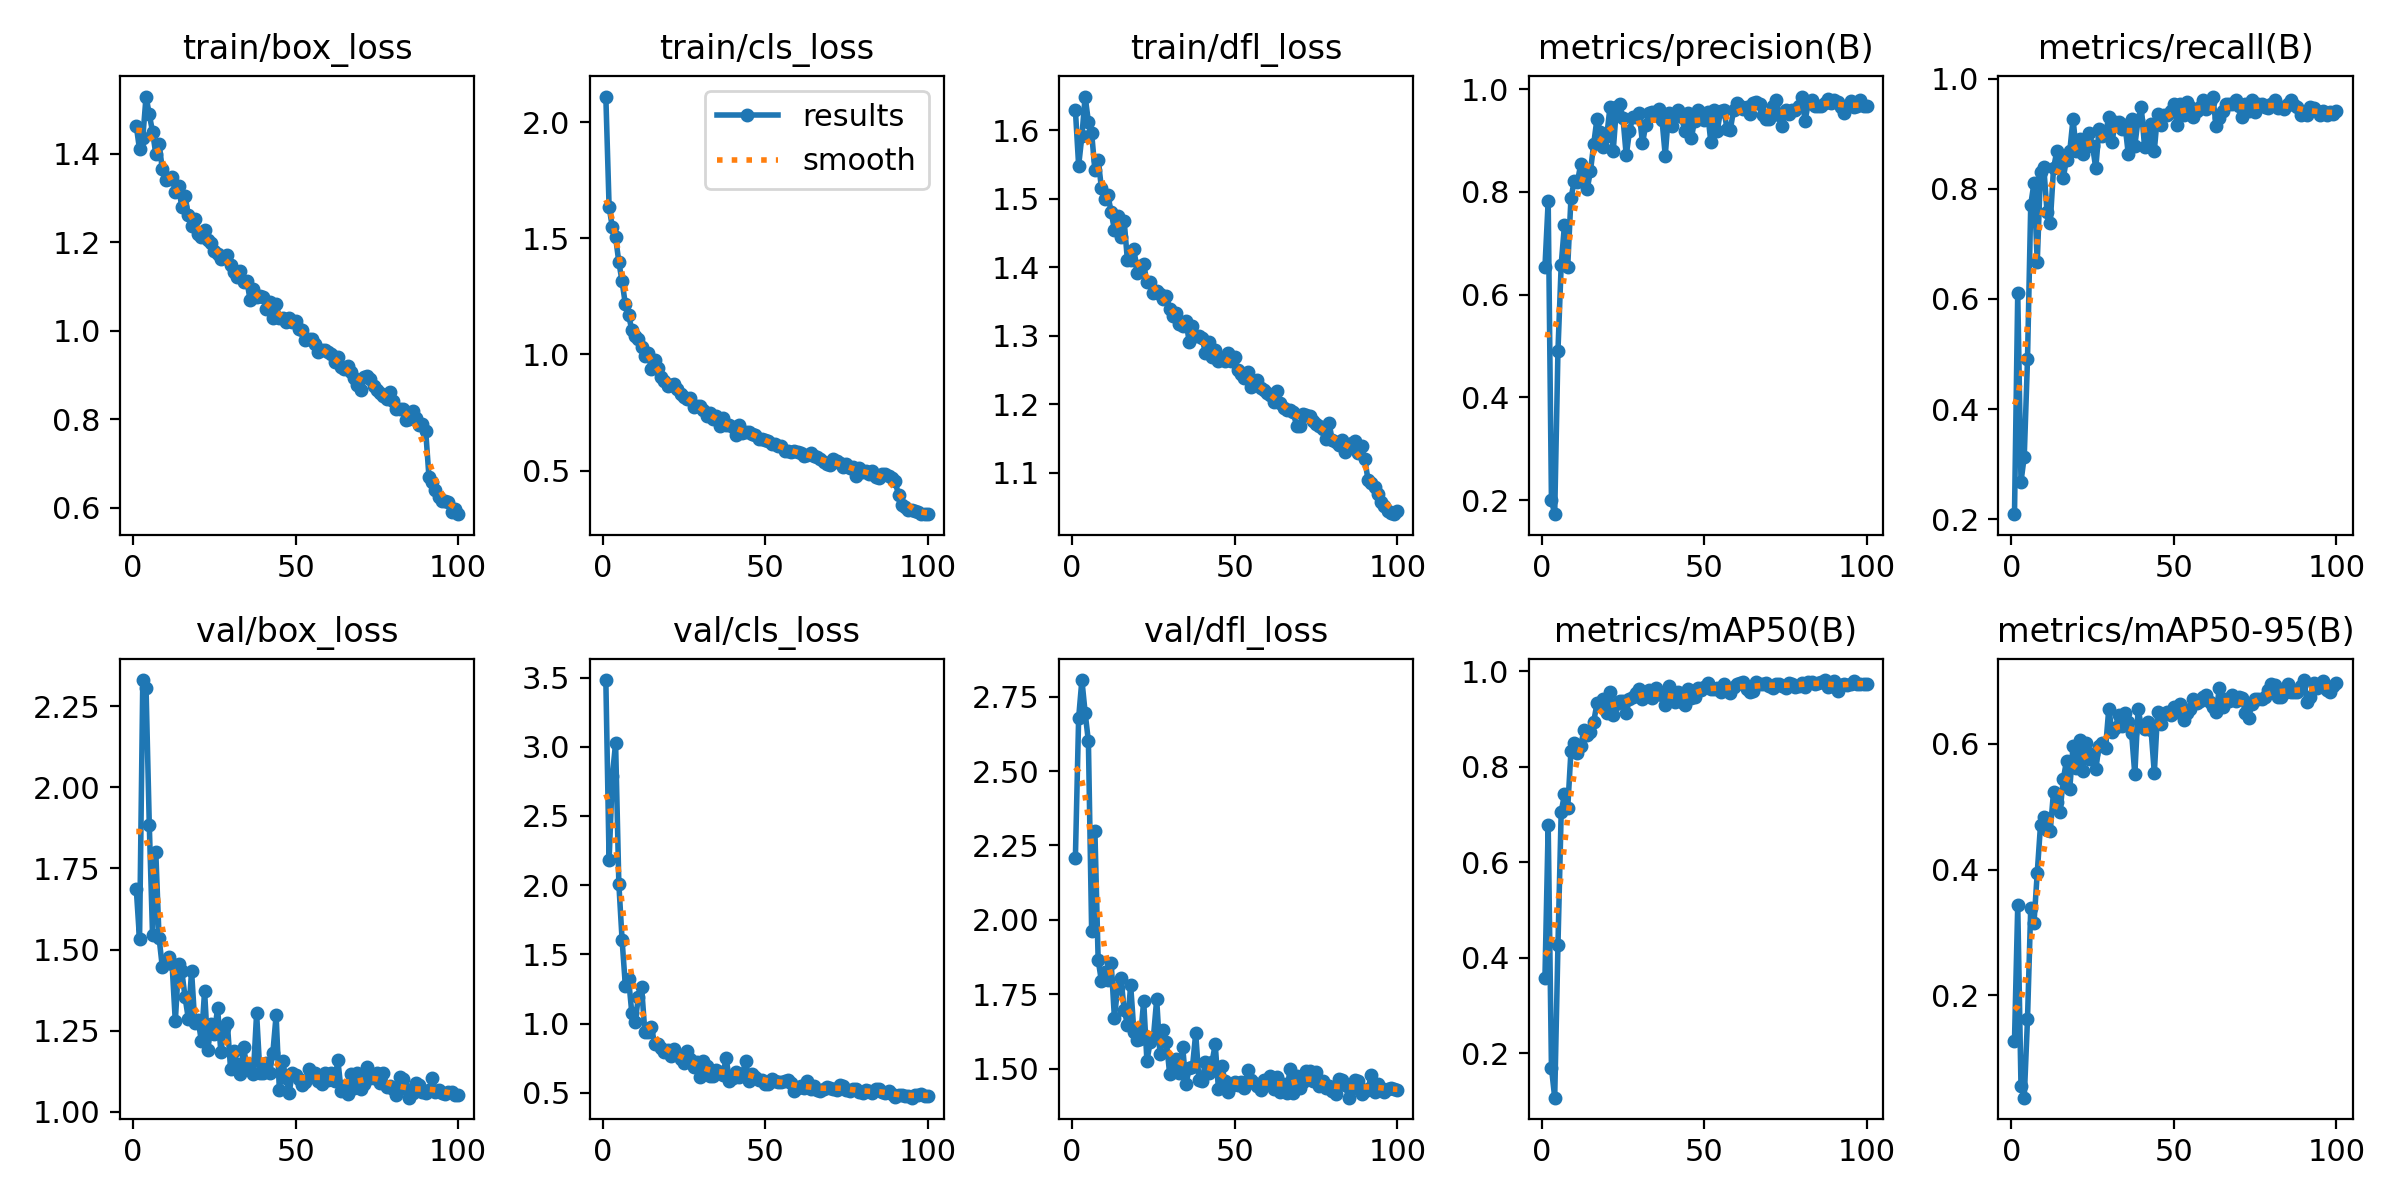

The file beside this chart, header and first rows:
epoch, time, train/box_loss, train/cls_loss, train/dfl_loss, metrics/precision(B), metrics/recall(B), metrics/mAP50(B), metrics/mAP50-95(B), val/box_loss, val/cls_loss, val/dfl_loss, lr/pg0, lr/pg1, lr/pg2
1, 15.53, 1.463, 2.11, 1.63, 0.6534, 0.2092, 0.3575, 0.1279, 1.687, 3.482, 2.209, 0.0006486, 0.0006486, 0.0006486
2, 24.88, 1.41, 1.636, 1.548, 0.7824, 0.611, 0.6778, 0.3433, 1.531, 2.179, 2.678, 0.001302, 0.001302, 0.001302
3, 33.89, 1.436, 1.547, 1.592, 0.1998, 0.268, 0.1704, 0.05525, 2.331, 2.79, 2.805, 0.001943, 0.001943, 0.001943
4, 43.02, 1.529, 1.505, 1.649, 0.173, 0.3137, 0.1075, 0.03748, 2.306, 3.025, 2.696, 0.001941, 0.001941, 0.001941
5, 52.19, 1.489, 1.397, 1.613, 0.4903, 0.4902, 0.4264, 0.1623, 1.883, 2.01, 2.599, 0.001921, 0.001921, 0.001921
6, 61.53, 1.45, 1.314, 1.596, 0.6585, 0.7712, 0.7056, 0.3393, 1.545, 1.603, 1.962, 0.001901, 0.001901, 0.001901
7, 70.79, 1.4, 1.216, 1.542, 0.7356, 0.8105, 0.7421, 0.3153, 1.8, 1.273, 2.298, 0.001881, 0.001881, 0.001881
8, 80.04, 1.422, 1.171, 1.557, 0.6542, 0.6667, 0.7128, 0.3951, 1.537, 1.321, 1.867, 0.001861, 0.001861, 0.001861
9, 89.7, 1.366, 1.104, 1.516, 0.7874, 0.8301, 0.8328, 0.4707, 1.446, 1.073, 1.795, 0.001842, 0.001842, 0.001842
10, 99.56, 1.342, 1.081, 1.5, 0.8211, 0.8398, 0.8491, 0.4828, 1.459, 1.009, 1.827, 0.001822, 0.001822, 0.001822
11, 109, 1.344, 1.068, 1.505, 0.8196, 0.7582, 0.8291, 0.4633, 1.476, 1.19, 1.799, 0.001802, 0.001802, 0.001802
12, 118.6, 1.347, 1.032, 1.481, 0.8538, 0.7386, 0.8444, 0.4619, 1.456, 1.26, 1.856, 0.001782, 0.001782, 0.001782
13, 127.7, 1.313, 0.9956, 1.455, 0.8366, 0.8367, 0.8767, 0.523, 1.278, 0.9392, 1.672, 0.001762, 0.001762, 0.001762
14, 137.2, 1.327, 1.006, 1.475, 0.8058, 0.8678, 0.8669, 0.5074, 1.455, 0.9365, 1.772, 0.001743, 0.001743, 0.001743
15, 146.6, 1.279, 0.9364, 1.444, 0.8403, 0.8562, 0.8731, 0.4917, 1.432, 0.9764, 1.805, 0.001723, 0.001723, 0.001723
16, 156, 1.305, 0.9769, 1.467, 0.8932, 0.82, 0.8941, 0.5433, 1.353, 0.8524, 1.699, 0.001703, 0.001703, 0.001703
17, 165.2, 1.261, 0.9407, 1.41, 0.9422, 0.853, 0.9327, 0.573, 1.287, 0.8514, 1.648, 0.001683, 0.001683, 0.001683
18, 174.5, 1.237, 0.9049, 1.411, 0.9171, 0.8681, 0.9314, 0.5287, 1.433, 0.8243, 1.781, 0.001663, 0.001663, 0.001663
19, 183.8, 1.253, 0.8878, 1.426, 0.8873, 0.9266, 0.9419, 0.5961, 1.272, 0.7934, 1.624, 0.001644, 0.001644, 0.001644
20, 193.1, 1.22, 0.8643, 1.391, 0.9082, 0.8693, 0.9118, 0.5614, 1.284, 0.8051, 1.597, 0.001624, 0.001624, 0.001624
21, 202.3, 1.213, 0.867, 1.402, 0.9646, 0.8904, 0.9559, 0.6061, 1.218, 0.7642, 1.601, 0.001604, 0.001604, 0.001604
22, 211.9, 1.229, 0.8748, 1.405, 0.88, 0.863, 0.9078, 0.557, 1.372, 0.8135, 1.728, 0.001584, 0.001584, 0.001584
23, 221.4, 1.204, 0.8527, 1.378, 0.9652, 0.8758, 0.9319, 0.6004, 1.19, 0.7797, 1.526, 0.001564, 0.001564, 0.001564
24, 230.6, 1.199, 0.8308, 1.378, 0.9709, 0.902, 0.9384, 0.5749, 1.269, 0.7454, 1.59, 0.001545, 0.001545, 0.001545
25, 240, 1.18, 0.8178, 1.362, 0.9438, 0.8778, 0.9375, 0.5841, 1.239, 0.7179, 1.607, 0.001525, 0.001525, 0.001525
26, 249.2, 1.173, 0.8103, 1.365, 0.8708, 0.8371, 0.9134, 0.5594, 1.319, 0.7985, 1.733, 0.001505, 0.001505, 0.001505
27, 258.4, 1.163, 0.8105, 1.36, 0.9179, 0.9085, 0.9416, 0.5965, 1.184, 0.7433, 1.551, 0.001485, 0.001485, 0.001485
28, 267.6, 1.167, 0.7749, 1.354, 0.9463, 0.8954, 0.9462, 0.6011, 1.257, 0.6837, 1.63, 0.001465, 0.001465, 0.001465
29, 276.8, 1.172, 0.778, 1.358, 0.9451, 0.9003, 0.9533, 0.593, 1.272, 0.7199, 1.589, 0.001446, 0.001446, 0.001446
30, 285.9, 1.148, 0.7791, 1.339, 0.9531, 0.9301, 0.9618, 0.6555, 1.131, 0.6154, 1.482, 0.001426, 0.001426, 0.001426
31, 295, 1.134, 0.7609, 1.329, 0.8943, 0.8849, 0.9415, 0.618, 1.187, 0.7266, 1.52, 0.001406, 0.001406, 0.001406
32, 304.2, 1.122, 0.7356, 1.333, 0.9304, 0.9216, 0.953, 0.6248, 1.146, 0.6963, 1.533, 0.001386, 0.001386, 0.001386
33, 313.3, 1.135, 0.7482, 1.317, 0.9527, 0.9211, 0.9612, 0.6455, 1.116, 0.6185, 1.485, 0.001366, 0.001366, 0.001366
34, 322.5, 1.111, 0.721, 1.314, 0.9548, 0.9085, 0.9439, 0.6277, 1.199, 0.6233, 1.573, 0.001347, 0.001347, 0.001347
35, 331.6, 1.113, 0.7335, 1.322, 0.9495, 0.915, 0.9656, 0.6482, 1.138, 0.6628, 1.448, 0.001327, 0.001327, 0.001327
36, 340.8, 1.07, 0.6913, 1.291, 0.9607, 0.8628, 0.9513, 0.6352, 1.146, 0.6507, 1.502, 0.001307, 0.001307, 0.001307
37, 350, 1.094, 0.7244, 1.314, 0.9403, 0.926, 0.951, 0.6177, 1.115, 0.6246, 1.505, 0.001287, 0.001287, 0.001287
38, 359.2, 1.077, 0.697, 1.299, 0.8704, 0.878, 0.9301, 0.5511, 1.303, 0.7528, 1.62, 0.001267, 0.001267, 0.001267
39, 368.2, 1.079, 0.6951, 1.299, 0.9529, 0.9252, 0.9698, 0.6545, 1.121, 0.5851, 1.461, 0.001248, 0.001248, 0.001248
40, 377.3, 1.076, 0.6875, 1.296, 0.9274, 0.9477, 0.9475, 0.6288, 1.119, 0.6086, 1.461, 0.001228, 0.001228, 0.001228
41, 386.3, 1.049, 0.6543, 1.274, 0.9507, 0.8758, 0.9346, 0.6238, 1.149, 0.6525, 1.524, 0.001208, 0.001208, 0.001208
42, 395.5, 1.066, 0.6984, 1.291, 0.9591, 0.8954, 0.9568, 0.6351, 1.119, 0.6141, 1.487, 0.001188, 0.001188, 0.001188
43, 404.7, 1.029, 0.6626, 1.269, 0.9461, 0.9178, 0.9354, 0.6217, 1.182, 0.6348, 1.521, 0.001168, 0.001168, 0.001168
44, 413.8, 1.06, 0.6669, 1.28, 0.9183, 0.8693, 0.9299, 0.5532, 1.297, 0.729, 1.582, 0.001149, 0.001149, 0.001149
45, 422.9, 1.03, 0.6678, 1.262, 0.9534, 0.936, 0.9626, 0.6498, 1.066, 0.5882, 1.431, 0.001129, 0.001129, 0.001129
46, 432, 1.029, 0.6595, 1.266, 0.904, 0.915, 0.9435, 0.6314, 1.155, 0.6369, 1.509, 0.001109, 0.001109, 0.001109
47, 441.1, 1.019, 0.6541, 1.263, 0.9379, 0.9346, 0.945, 0.6475, 1.104, 0.6156, 1.459, 0.001089, 0.001089, 0.001089
48, 450.3, 1.029, 0.6366, 1.274, 0.9588, 0.9346, 0.965, 0.6511, 1.057, 0.5936, 1.424, 0.001069, 0.001069, 0.001069
49, 459.4, 1.021, 0.6345, 1.262, 0.9471, 0.9412, 0.9601, 0.6454, 1.12, 0.5896, 1.444, 0.00105, 0.00105, 0.00105
50, 468.5, 1.023, 0.6316, 1.269, 0.9403, 0.9543, 0.9663, 0.6577, 1.114, 0.5639, 1.457, 0.00103, 0.00103, 0.00103
51, 477.6, 1.004, 0.627, 1.25, 0.956, 0.915, 0.9747, 0.6509, 1.1, 0.5619, 1.444, 0.00101, 0.00101, 0.00101
52, 486.8, 1.001, 0.616, 1.244, 0.8977, 0.9543, 0.9625, 0.6632, 1.081, 0.5988, 1.455, 0.0009902, 0.0009902, 0.0009902
53, 495.9, 0.9784, 0.6163, 1.238, 0.9597, 0.9333, 0.9625, 0.637, 1.092, 0.5872, 1.434, 0.0009704, 0.0009704, 0.0009704
54, 505.1, 0.9823, 0.605, 1.247, 0.9185, 0.9577, 0.9657, 0.6495, 1.131, 0.5809, 1.495, 0.0009506, 0.0009506, 0.0009506
55, 514.2, 0.9822, 0.607, 1.226, 0.958, 0.9477, 0.9567, 0.6546, 1.11, 0.5771, 1.464, 0.0009308, 0.0009308, 0.0009308
56, 523.4, 0.9708, 0.5859, 1.23, 0.9596, 0.9303, 0.9733, 0.6715, 1.119, 0.5821, 1.453, 0.000911, 0.000911, 0.000911
57, 532.6, 0.9527, 0.5858, 1.236, 0.9229, 0.9412, 0.9614, 0.6654, 1.094, 0.5949, 1.442, 0.0008912, 0.0008912, 0.0008912
58, 541.8, 0.9563, 0.5817, 1.224, 0.9205, 0.9477, 0.9552, 0.6681, 1.085, 0.5672, 1.43, 0.0008714, 0.0008714, 0.0008714
59, 550.8, 0.9566, 0.585, 1.221, 0.9586, 0.9608, 0.966, 0.6744, 1.119, 0.5093, 1.463, 0.0008516, 0.0008516, 0.0008516
60, 560, 0.9527, 0.5802, 1.216, 0.973, 0.944, 0.9728, 0.6778, 1.097, 0.5351, 1.455, 0.0008318, 0.0008318, 0.0008318
... 40 more rows
